Photos from the image-classification dataset "mushroom_dataset" in the GitHub repository farisalfatih/mushroom-clasification_jurnal-ML. Its 2 classes are: edible, poisonous.

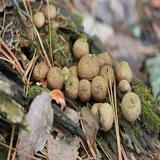
Label: edible

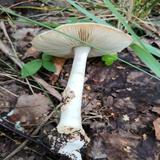
Label: poisonous

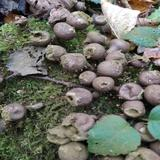
Label: edible

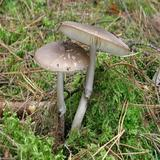
Label: poisonous
